Dataset: processed (GitHub, orgabbay23-lgtm/smart-recycling-ai). Classes: fresh, rotten.

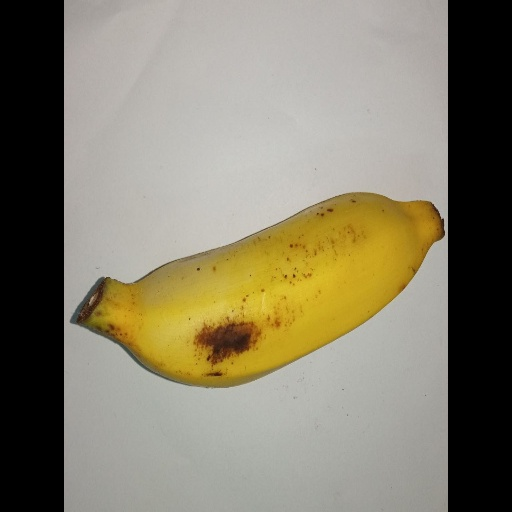
Label: fresh

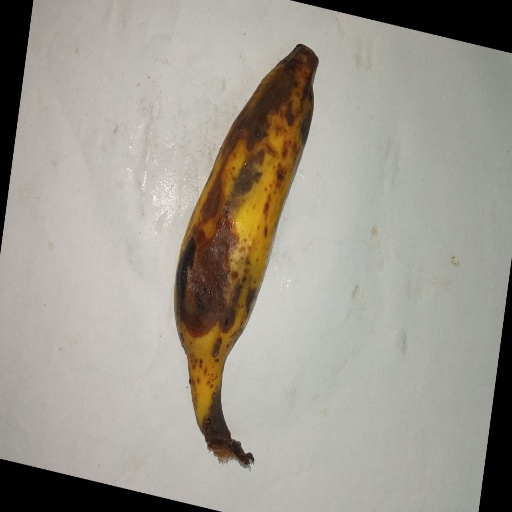
Label: rotten

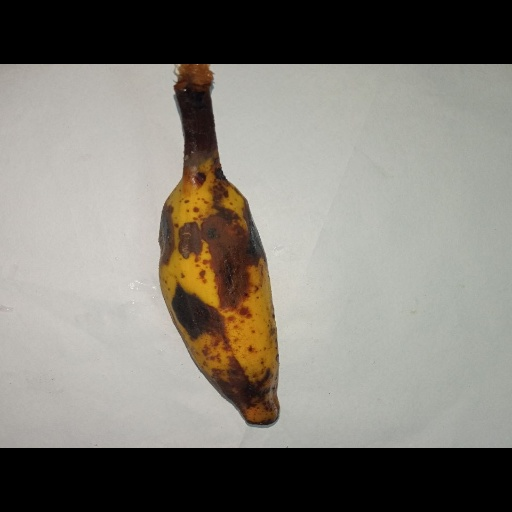
Label: rotten

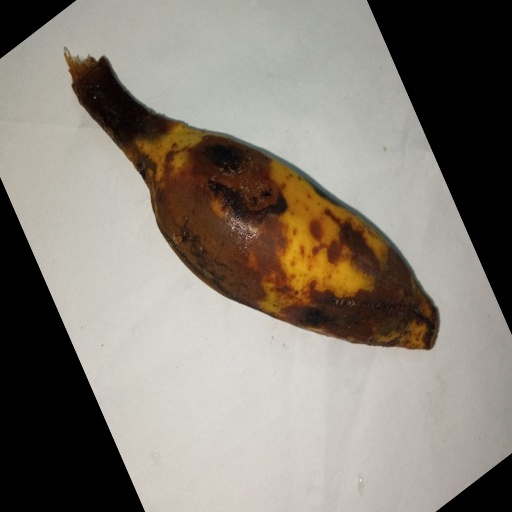
Label: rotten

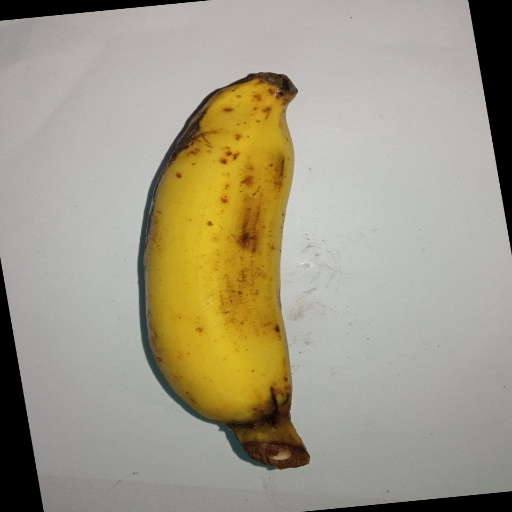
Label: fresh

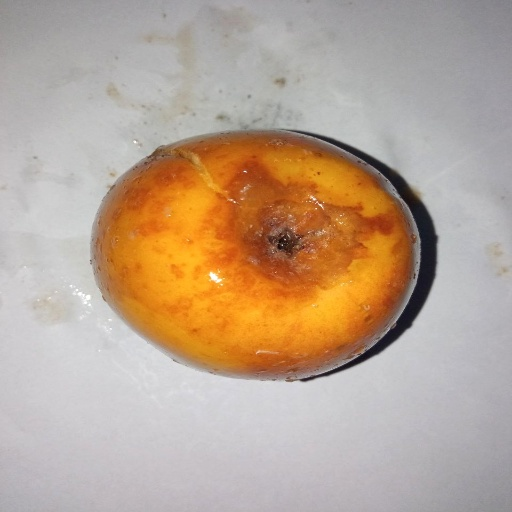
Label: rotten
